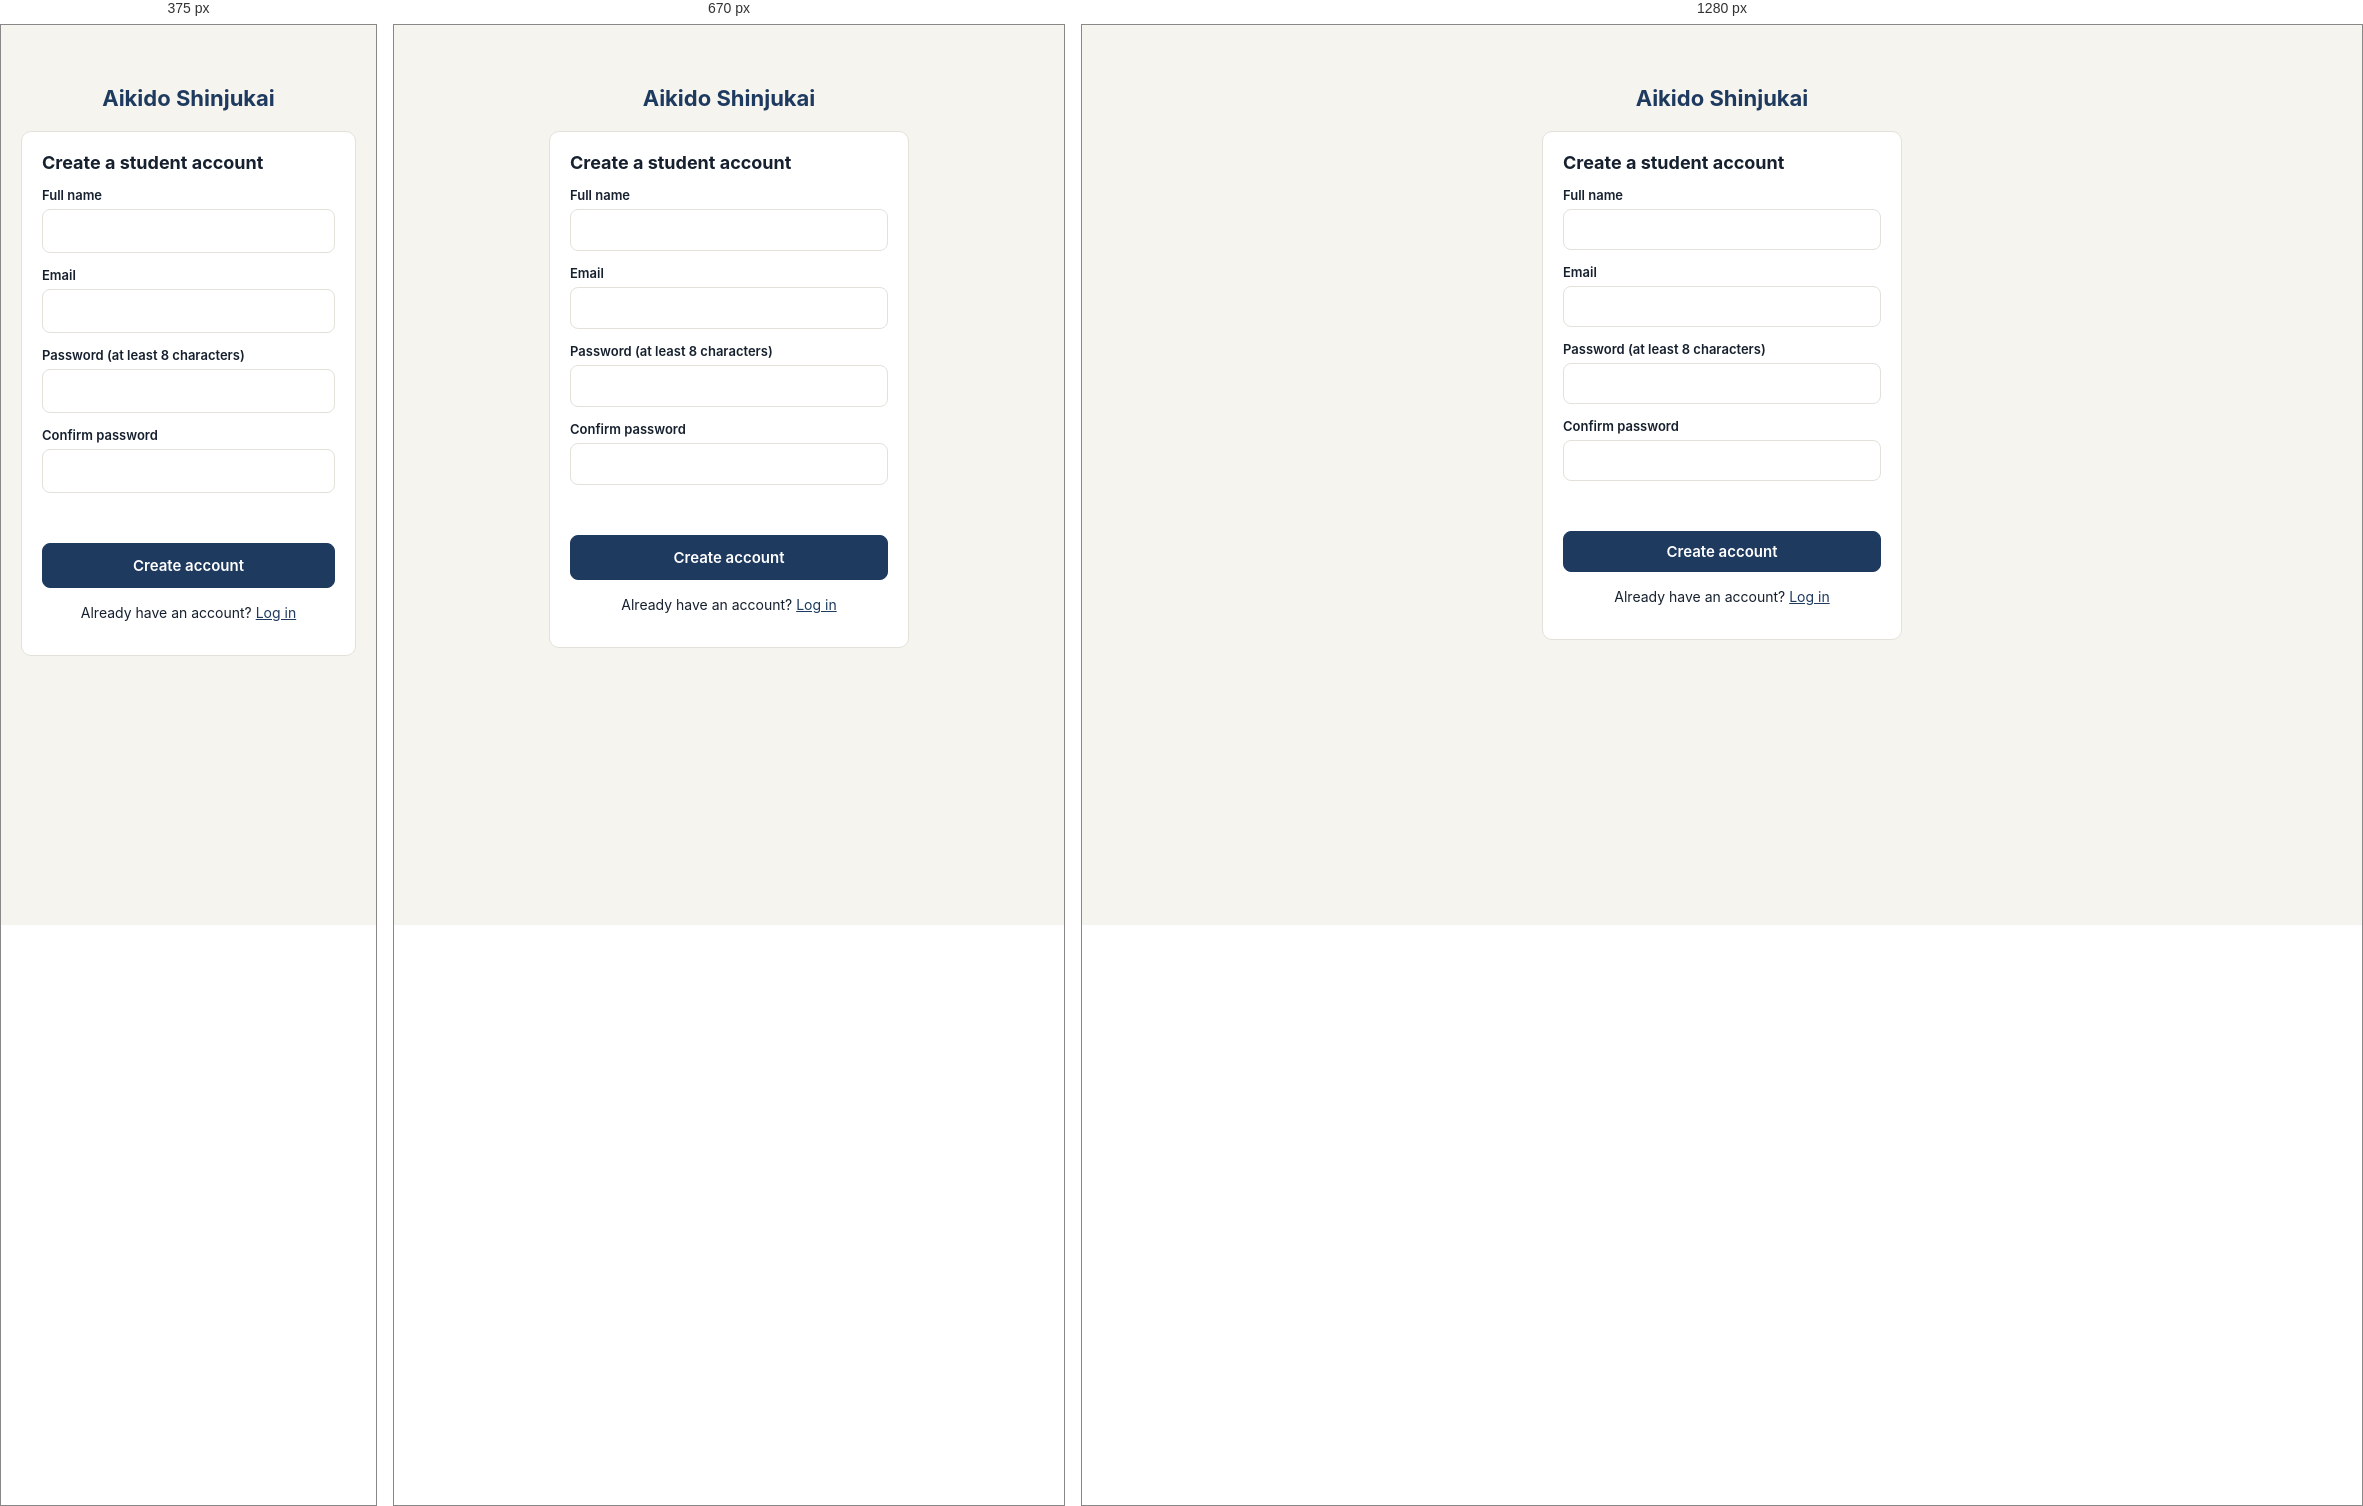
Rendered at 375 px, 670 px and 1280 px, left to right.

<!-- file: register.html -->
<!doctype html>
<html lang="en">
<head>
  <meta charset="utf-8">
  <meta name="viewport" content="width=device-width, initial-scale=1">
  <title>Register · Aikido Shinjukai</title>
  <link rel="stylesheet" href="/css/styles.css">
</head>
<body>
  <div class="auth-wrap">
    <div class="brand-big">Aikido Shinjukai</div>
    <form class="card" id="register-form">
      <h2>Create a student account</h2>

      <label for="name">Full name</label>
      <input id="name" type="text" autocomplete="name" required>

      <label for="email">Email</label>
      <input id="email" type="email" autocomplete="email" required>

      <label for="password">Password (at least 8 characters)</label>
      <input id="password" type="password" autocomplete="new-password" minlength="8" required>

      <label for="confirm">Confirm password</label>
      <input id="confirm" type="password" autocomplete="new-password" required>

      <p class="error" id="error"></p>
      <button class="btn" type="submit">Create account</button>
      <p class="switch">Already have an account? <a href="/login.html">Log in</a></p>
    </form>
  </div>

  <script src="/js/api.js"></script>
  <script src="/js/ui.js"></script>
  <script>
    document.getElementById('register-form').addEventListener('submit', async (event) => {
      event.preventDefault();
      const errorBox = document.getElementById('error');
      errorBox.textContent = '';

      const password = document.getElementById('password').value;
      if (password !== document.getElementById('confirm').value) {
        errorBox.textContent = 'The two passwords do not match.';
        return;
      }

      try {
        const result = await api.post('/auth/register', {
          name: document.getElementById('name').value,
          email: document.getElementById('email').value,
          password,
        });
        api.saveSession(result.token, result.user);
        location.href = api.homePageFor(result.user.role);
      } catch (err) {
        errorBox.textContent = err.message;
      }
    });
  </script>
</body>
</html>


/* @media block from css/styles.css */
@media (max-width: 640px) {
  .container { padding: 20px 14px; }
  .btn, .btn.small { min-height: 44px; }
  input, select, textarea { min-height: 44px; }
}

/* @media block from css/styles.css */
@media (max-width: 700px) {
  .topbar { position: relative; padding: 10px 14px; gap: 10px; }
  .topbar nav {
    order: 3;
    flex: 1 1 100%;
    flex-wrap: wrap;          
    overflow: visible;
    justify-content: flex-start;
    gap: 2px;
  }
  .topbar nav a,
  .dd-btn { padding: 6px 10px; font-size: 14px; }
  .userchip { margin-left: auto; }

  /* dropdown opens full width under the top bar */
  .dd { position: static; }
  .dd-menu { left: 14px; right: 14px; min-width: 0; margin-top: 0; }

  .container { padding: 20px 14px; }
  h1 { font-size: 22px; }

  /* wide tables scroll sideways inside their card */
  .card { overflow-x: auto; }
  .card table { min-width: 560px; }

  /* 16px stops iPhones zooming in when a box is tapped */
  input, select, textarea { font-size: 16px; }
  .btn { padding: 12px 18px; }
  .result .actions { flex-wrap: wrap; }
}